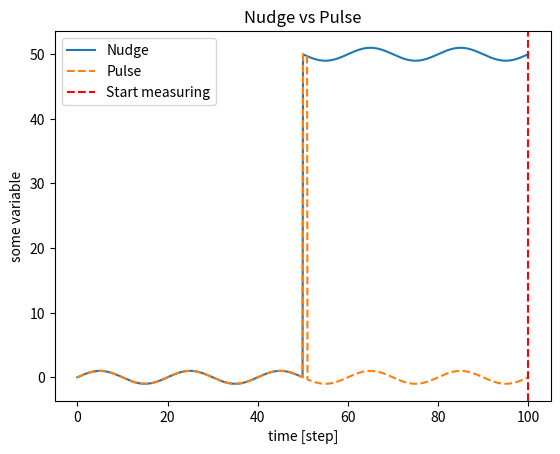

This figure's Python source:
#!/usr/bin/env python3
# -*- coding: utf-8 -*-
"""
Created on Mon Apr  9 12:28:22 2018

[redacted]
"""

from numpy import *
from matplotlib.pyplot import *


x = linspace(0, 100, 1000)
f, t = 50, max(x)//2
a = sin(2 * pi * f * x)  +  heaviside(x - t, 1) * f
b = (a - heaviside(x - (t + 1), 1) * f ).copy()
fig, ax = subplots()
ax.plot(x, a)
ax.plot(x, b, '--')
ax.axvline(max(x), ymin = 0, ymax = max(x), linestyle = '--', color = 'red')
ax.legend(['Nudge', 'Pulse', 'Start measuring'])
setp(ax, **dict(xlabel = 'time [step]', ylabel = 'some variable', title = \
                'Nudge vs Pulse'))